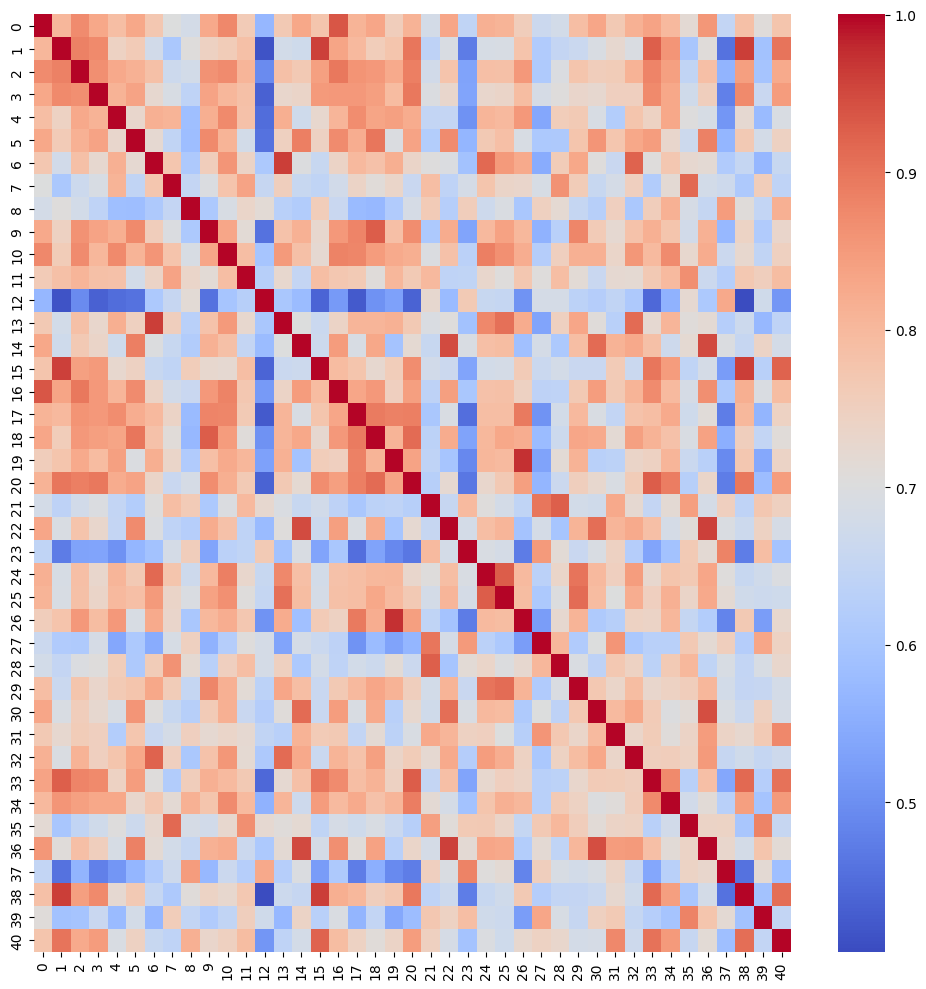

The file beside this chart, header and first rows:
0, 1, 2, 3, 4, 5, 6, 7, 8, 9, 10, 11, 12, 13, 14, 15, 16, 17, 18, 19, 20, 21, 22, 23
1, 0.8035, 0.8707, 0.8292, 0.7886, 0.8301, 0.7706, 0.7009, 0.6809, 0.8261, 0.876, 0.7615, 0.5693, 0.7674, 0.8295, 0.7762, 0.9353, 0.8072, 0.8314, 0.7553, 0.8108, 0.6811, 0.8324, 0.643
0.8035, 1, 0.8855, 0.8731, 0.7423, 0.7618, 0.6764, 0.6065, 0.7065, 0.745, 0.7598, 0.7844, 0.4164, 0.6785, 0.6709, 0.9604, 0.834, 0.7985, 0.757, 0.7768, 0.8994, 0.638, 0.6928, 0.4707
0.8707, 0.8855, 1, 0.8658, 0.8257, 0.8136, 0.7856, 0.6671, 0.6778, 0.8622, 0.8708, 0.8051, 0.4949, 0.7855, 0.7672, 0.8405, 0.8955, 0.859, 0.8525, 0.8236, 0.8865, 0.677, 0.7777, 0.5322
0.8292, 0.8731, 0.8658, 1, 0.8112, 0.8368, 0.7247, 0.689, 0.6411, 0.8352, 0.8029, 0.7841, 0.4336, 0.7301, 0.737, 0.8511, 0.8514, 0.8534, 0.8431, 0.7941, 0.8956, 0.6974, 0.7299, 0.5346
0.7886, 0.7423, 0.8257, 0.8112, 1, 0.729, 0.8145, 0.8088, 0.5857, 0.8185, 0.8738, 0.7818, 0.4506, 0.8187, 0.6706, 0.7262, 0.8054, 0.8698, 0.8333, 0.8398, 0.8228, 0.6483, 0.6503, 0.5039
0.8301, 0.7618, 0.8136, 0.8368, 0.729, 1, 0.7234, 0.6459, 0.5825, 0.8745, 0.8091, 0.6788, 0.4568, 0.7476, 0.8869, 0.7455, 0.8717, 0.819, 0.8995, 0.6977, 0.8371, 0.6203, 0.8717, 0.5662
0.7706, 0.6764, 0.7856, 0.7247, 0.8145, 0.7234, 1, 0.7727, 0.6115, 0.7551, 0.8567, 0.7385, 0.608, 0.9614, 0.6999, 0.6583, 0.7382, 0.7994, 0.7829, 0.8172, 0.7369, 0.7044, 0.6971, 0.5919
0.7009, 0.6065, 0.6671, 0.689, 0.8088, 0.6459, 0.7727, 1, 0.6513, 0.6972, 0.7772, 0.8372, 0.6543, 0.7531, 0.6582, 0.6424, 0.6756, 0.7374, 0.7105, 0.7338, 0.6601, 0.7893, 0.6416, 0.6824
0.6809, 0.7065, 0.6778, 0.6411, 0.5857, 0.5825, 0.6115, 0.6513, 1, 0.6089, 0.6896, 0.735, 0.7152, 0.6284, 0.6167, 0.7581, 0.6586, 0.5765, 0.572, 0.6151, 0.6863, 0.7629, 0.6248, 0.7547
0.8261, 0.745, 0.8622, 0.8352, 0.8185, 0.8745, 0.7551, 0.6972, 0.6089, 1, 0.832, 0.7143, 0.4566, 0.7795, 0.8137, 0.7264, 0.8515, 0.8812, 0.9282, 0.7877, 0.8691, 0.6074, 0.8214, 0.5346
0.876, 0.7598, 0.8708, 0.8029, 0.8738, 0.8091, 0.8567, 0.7772, 0.6896, 0.832, 1, 0.789, 0.5988, 0.85, 0.7857, 0.7217, 0.8817, 0.877, 0.8474, 0.8257, 0.8184, 0.6967, 0.7827, 0.6345
0.7615, 0.7844, 0.8051, 0.7841, 0.7818, 0.6788, 0.7385, 0.8372, 0.735, 0.7143, 0.789, 1, 0.627, 0.7258, 0.6492, 0.7895, 0.7707, 0.7636, 0.7091, 0.8046, 0.7646, 0.7999, 0.6415, 0.6436
0.5693, 0.4164, 0.4949, 0.4336, 0.4506, 0.4568, 0.608, 0.6543, 0.7152, 0.4566, 0.5988, 0.627, 1, 0.604, 0.5786, 0.439, 0.5183, 0.4247, 0.5034, 0.5297, 0.436, 0.725, 0.5748, 0.7635
0.7674, 0.6785, 0.7855, 0.7301, 0.8187, 0.7476, 0.9614, 0.7531, 0.6284, 0.7795, 0.85, 0.7258, 0.604, 1, 0.7014, 0.6622, 0.7395, 0.8061, 0.8064, 0.813, 0.7656, 0.6936, 0.7055, 0.5917
0.8295, 0.6709, 0.7672, 0.737, 0.6706, 0.8869, 0.6999, 0.6582, 0.6167, 0.8137, 0.7857, 0.6492, 0.5786, 0.7014, 1, 0.6661, 0.847, 0.6889, 0.8288, 0.5952, 0.7204, 0.6569, 0.9486, 0.6928
0.7762, 0.9604, 0.8405, 0.8511, 0.7262, 0.7455, 0.6583, 0.6424, 0.7581, 0.7264, 0.7217, 0.7895, 0.439, 0.6622, 0.6661, 1, 0.7934, 0.7755, 0.7246, 0.7575, 0.8678, 0.6769, 0.6645, 0.5347
0.9353, 0.834, 0.8955, 0.8514, 0.8054, 0.8717, 0.7382, 0.6756, 0.6586, 0.8515, 0.8817, 0.7707, 0.5183, 0.7395, 0.847, 0.7934, 1, 0.8324, 0.852, 0.7513, 0.843, 0.6386, 0.8433, 0.6034
0.8072, 0.7985, 0.859, 0.8534, 0.8698, 0.819, 0.7994, 0.7374, 0.5765, 0.8812, 0.877, 0.7636, 0.4247, 0.8061, 0.6889, 0.7755, 0.8324, 1, 0.8908, 0.8839, 0.8879, 0.6031, 0.6927, 0.4528
0.8314, 0.757, 0.8525, 0.8431, 0.8333, 0.8995, 0.7829, 0.7105, 0.572, 0.9282, 0.8474, 0.7091, 0.5034, 0.8064, 0.8288, 0.7246, 0.852, 0.8908, 1.0, 0.8078, 0.913, 0.6358, 0.8215, 0.5324
0.7553, 0.7768, 0.8236, 0.7941, 0.8398, 0.6977, 0.8172, 0.7338, 0.6151, 0.7877, 0.8257, 0.8046, 0.5297, 0.813, 0.5952, 0.7575, 0.7513, 0.8839, 0.8078, 1, 0.8359, 0.6408, 0.5989, 0.4899
0.8108, 0.8994, 0.8865, 0.8956, 0.8228, 0.8371, 0.7369, 0.6601, 0.6863, 0.8691, 0.8184, 0.7646, 0.436, 0.7656, 0.7204, 0.8678, 0.843, 0.8879, 0.913, 0.8359, 1, 0.6281, 0.7214, 0.464
0.6811, 0.638, 0.677, 0.6974, 0.6483, 0.6203, 0.7044, 0.7893, 0.7629, 0.6074, 0.6967, 0.7999, 0.725, 0.6936, 0.6569, 0.6769, 0.6386, 0.6031, 0.6358, 0.6408, 0.6281, 1, 0.655, 0.7974
0.8324, 0.6928, 0.7777, 0.7299, 0.6503, 0.8717, 0.6971, 0.6416, 0.6248, 0.8214, 0.7827, 0.6415, 0.5748, 0.7055, 0.9486, 0.6645, 0.8433, 0.6927, 0.8215, 0.5989, 0.7214, 0.655, 1, 0.6802
0.643, 0.4707, 0.5322, 0.5346, 0.5039, 0.5662, 0.5919, 0.6824, 0.7547, 0.5346, 0.6345, 0.6436, 0.7635, 0.5917, 0.6928, 0.5347, 0.6034, 0.4528, 0.5324, 0.4899, 0.464, 0.7974, 0.6802, 1
0.8162, 0.6869, 0.7882, 0.7282, 0.8048, 0.7668, 0.9142, 0.7754, 0.6692, 0.7998, 0.888, 0.7299, 0.6578, 0.8747, 0.7885, 0.6777, 0.7817, 0.789, 0.8009, 0.8031, 0.7286, 0.7065, 0.7903, 0.6918
0.8071, 0.6909, 0.7857, 0.7369, 0.7984, 0.7875, 0.85, 0.7373, 0.6948, 0.8389, 0.8637, 0.7057, 0.6531, 0.905, 0.7923, 0.683, 0.784, 0.7893, 0.8286, 0.7966, 0.7675, 0.68, 0.807, 0.6833
0.7548, 0.7792, 0.8516, 0.7922, 0.8527, 0.69, 0.8247, 0.731, 0.6049, 0.8003, 0.8191, 0.7709, 0.5071, 0.823, 0.5871, 0.7626, 0.7445, 0.8949, 0.8197, 0.9738, 0.8428, 0.6444, 0.595, 0.4715
0.6648, 0.6163, 0.6136, 0.6855, 0.5379, 0.609, 0.5474, 0.6883, 0.7474, 0.5589, 0.6227, 0.7058, 0.6825, 0.5336, 0.6838, 0.6624, 0.6377, 0.5062, 0.5775, 0.532, 0.5662, 0.8998, 0.6827, 0.8491
0.6779, 0.6504, 0.6966, 0.7064, 0.7565, 0.6107, 0.7603, 0.8625, 0.7203, 0.629, 0.7498, 0.79, 0.6828, 0.748, 0.6094, 0.6799, 0.6419, 0.679, 0.6669, 0.7159, 0.6639, 0.9278, 0.5996, 0.715
0.7903, 0.662, 0.7748, 0.7312, 0.7633, 0.7762, 0.8301, 0.7594, 0.6516, 0.8783, 0.8162, 0.7149, 0.6366, 0.8321, 0.7888, 0.6591, 0.7676, 0.8, 0.8322, 0.8113, 0.7515, 0.678, 0.8087, 0.6605
0.8315, 0.692, 0.7548, 0.7256, 0.6907, 0.8582, 0.7059, 0.6579, 0.6273, 0.761, 0.8149, 0.66, 0.6219, 0.7075, 0.9125, 0.6602, 0.846, 0.6924, 0.8246, 0.6288, 0.7278, 0.6724, 0.9082, 0.6915
0.7671, 0.7243, 0.7585, 0.7503, 0.6195, 0.773, 0.6605, 0.6833, 0.7508, 0.7234, 0.735, 0.7227, 0.6452, 0.6285, 0.8116, 0.7612, 0.7659, 0.6488, 0.7178, 0.6367, 0.6921, 0.8274, 0.8066, 0.745
0.8137, 0.6946, 0.8098, 0.7505, 0.7755, 0.8282, 0.9221, 0.75, 0.6063, 0.7815, 0.8538, 0.7192, 0.6118, 0.9133, 0.8268, 0.6625, 0.8086, 0.7798, 0.8407, 0.7362, 0.7599, 0.7212, 0.8243, 0.6228
0.8367, 0.926, 0.8811, 0.8741, 0.7438, 0.845, 0.7057, 0.6174, 0.7546, 0.8143, 0.7955, 0.7669, 0.4437, 0.7223, 0.7853, 0.9, 0.8717, 0.7897, 0.8109, 0.7465, 0.9281, 0.6511, 0.7868, 0.5337
0.7991, 0.8564, 0.84, 0.8293, 0.8288, 0.7298, 0.7717, 0.7174, 0.8138, 0.776, 0.8714, 0.7961, 0.5594, 0.8059, 0.6682, 0.8486, 0.7977, 0.8234, 0.7829, 0.8065, 0.8889, 0.717, 0.6832, 0.5928
0.7165, 0.6006, 0.6464, 0.6738, 0.7035, 0.6655, 0.7244, 0.9154, 0.6862, 0.6766, 0.7264, 0.8668, 0.7217, 0.7094, 0.7193, 0.6438, 0.684, 0.6719, 0.6924, 0.6621, 0.6276, 0.8426, 0.7109, 0.7637
0.8542, 0.7074, 0.7875, 0.7521, 0.6884, 0.8849, 0.7182, 0.6771, 0.6516, 0.8128, 0.8211, 0.6647, 0.6076, 0.7179, 0.95, 0.6822, 0.8669, 0.711, 0.8395, 0.6303, 0.7334, 0.6826, 0.9585, 0.7173
0.6482, 0.4568, 0.5614, 0.4788, 0.5105, 0.5655, 0.615, 0.6687, 0.848, 0.5704, 0.6636, 0.6249, 0.8265, 0.6254, 0.6964, 0.5208, 0.6102, 0.474, 0.5526, 0.4914, 0.4747, 0.7509, 0.6939, 0.8815
0.7857, 0.9619, 0.844, 0.8736, 0.7232, 0.7671, 0.6534, 0.6098, 0.7088, 0.7399, 0.7269, 0.7697, 0.4051, 0.6666, 0.6553, 0.9627, 0.8169, 0.8014, 0.7522, 0.7722, 0.8974, 0.6404, 0.6672, 0.4746
0.7087, 0.593, 0.5966, 0.6605, 0.5766, 0.6804, 0.569, 0.757, 0.6486, 0.6145, 0.6466, 0.752, 0.6742, 0.5714, 0.7386, 0.6294, 0.6933, 0.5645, 0.647, 0.5422, 0.581, 0.7706, 0.7425, 0.7895
0.7758, 0.9001, 0.8251, 0.8469, 0.6921, 0.7447, 0.6572, 0.641, 0.8154, 0.7314, 0.7468, 0.793, 0.5106, 0.6401, 0.6809, 0.9219, 0.792, 0.7435, 0.7095, 0.7386, 0.846, 0.7474, 0.6846, 0.5946
